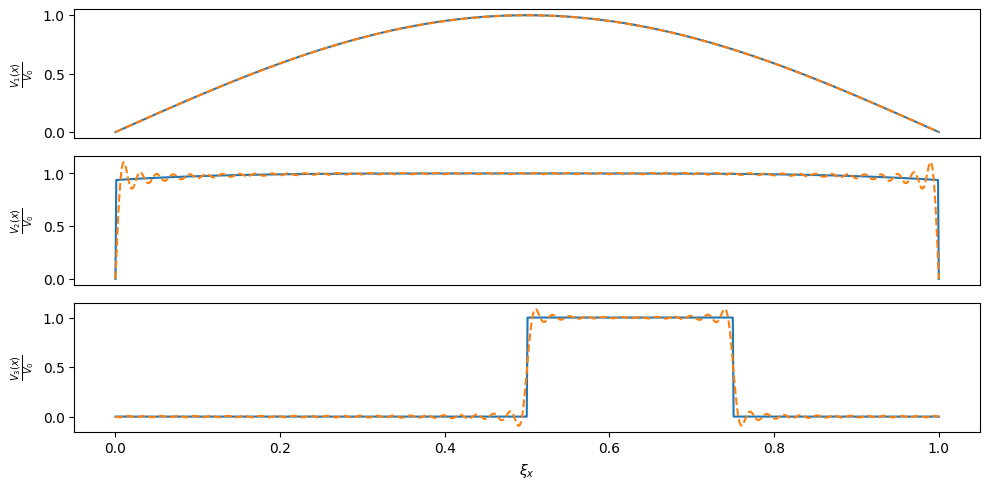
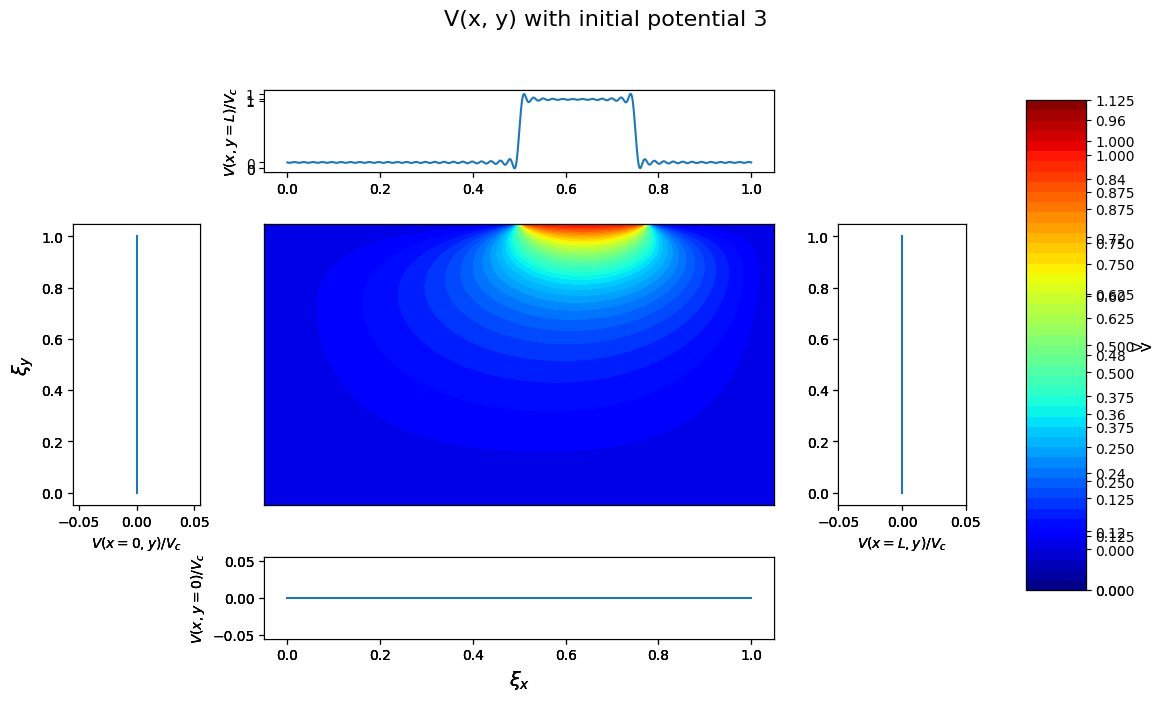
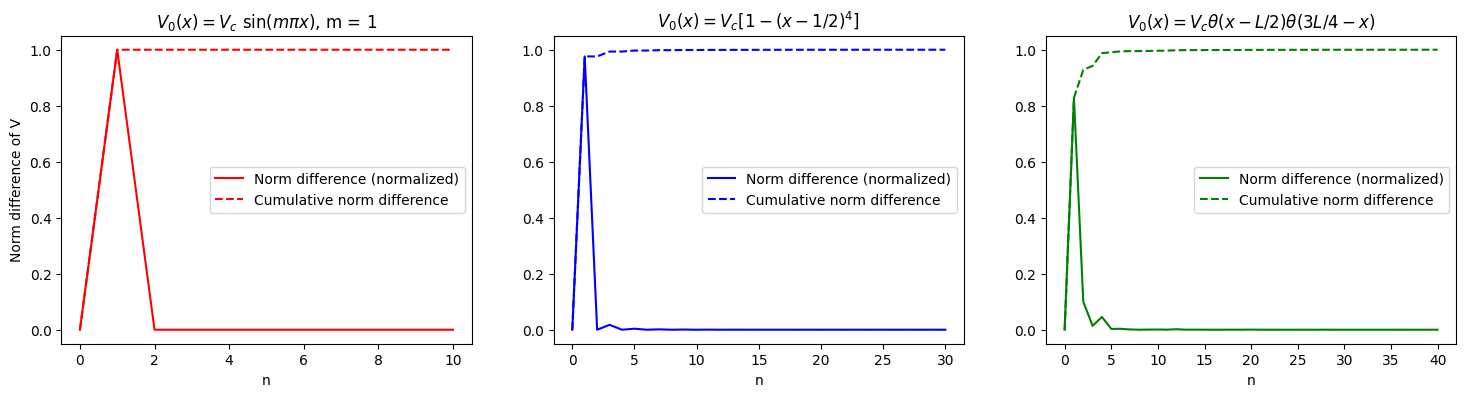
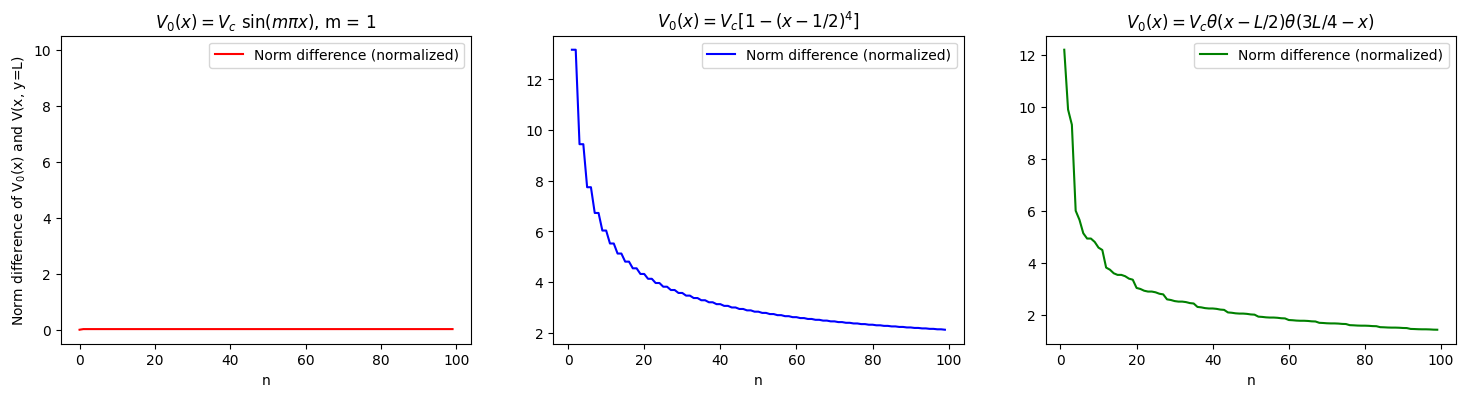

These figures' Python source, in order: (Note: this script raises an exception after producing the figures.)
import numpy as np
import scipy.integrate as integrate
import matplotlib.pyplot as plt
from matplotlib import gridspec

#Setting new parameters for plotting
newParams = {'figure.figsize'  : (12, 6),  # Figure size
             'figure.dpi'      : 100,      # figure resolution
             'axes.titlesize'  : 20,       # fontsize of title
             'axes.labelsize'  : 11,       # fontsize of axes labels
             'axes.linewidth'  : 2,        # width of the figure box lines
             'lines.linewidth' : 1,        # width of the plotted lines
             'savefig.dpi'     : 200,      # resolution of a figured saved using plt.savefig(filename)
             'ytick.labelsize' : 11,       # fontsize of tick labels on y axis
             'xtick.labelsize' : 11,       # fontsize of tick labels on x axis
             'legend.fontsize' : 12,       # fontsize of labels in legend
             'legend.frameon'  : True,     # activate frame on lengend?
            }
plt.rcParams.update(newParams) # Set new plotting parameters

plt.style.use('default')

########################################################
### Defining functions for calculations and plotting ###
########################################################


def c_n(x, V_0, n, int_method="riemann"):
    '''Returns the fourier coefficient nr. n. Default integration method is the left Riemann sum.
    INPUT: x - values along x-axis (1D or 2D array),
        V_0 - initial condition at at y=L (1D array), 
        n - fourier coefficient number (integer),
        int_method: method of numerical integration. Can be either "riemann", "trapz" or "simps" (string).
    OUTPUT: fourier coefficient n (float)
    '''
    dx = L/N
    if int_method.lower() == "riemann": #implement left riemann sum method of integration
        integral = np.sum(V_0 * np.sin(n*np.pi*x), axis=1) * dx
    elif int_method.lower() == "trapz":
        integral = integrate.trapz(V_0 * np.sin(n*np.pi*x), dx=dx)
    elif int_method.lower() == "simps":
        integral = integrate.simps(V_0 * np.sin(n*np.pi*x), dx=dx)
    else:
        print("Integration method was not recognized.\n" +
            "Please enter 'riemann' for left Riemann summation, 'trapz' for trapezoidal rule or 'simps' for Simpsons rule.")
        return None
    return 2 * integral / np.sinh(n*np.pi) 


def potential(x, y, V_0, n, int_method="riemann"):
    '''Calculates the potential given by V_0(x).
    INPUT: x and y - positions to evaluate (meshgrids/2D arrays), 
        V_0 - initial condition at at y=L (1D array), 
        n - number of terms in the sum  (integer).
    OUTPUT: V - calculated potential (meshgrid/2D array)
    '''
    V = np.zeros_like(x)  #Initializing an NxN array for V
    norm_diff = np.zeros(n)  #Initializing an array for the differences of the norms to evaluate convergence.
    init_diff = np.zeros(n)  #Initializing an array for the differences of the edge potential at y=L and the inital potential.
    for i in range(1, n):
        ci = c_n(x, V_0, i, int_method)  #Calculating the fourier coefficient.
        Vi = ci*np.sinh(i*np.pi*y)*np.sin(i*np.pi*x)  #Calculating term i in the sum of V.
        prev_norm = np.linalg.norm(V) 
        V += Vi 
        norm_diff[i] = np.linalg.norm(V) - prev_norm  #Calculating the norm difference of the potential between steps.
        init_diff[i] = np.linalg.norm((V_0 - V[-1,:]))  #Calculating the difference between the edge potential at y=L and the inital potential.
    return V, norm_diff, init_diff


def init_pot_1(x, m=1):
    '''Initial potential of y=L number 1.'''
    return np.sin(m*np.pi*x)


def init_pot_2(x):
    '''Initial potential of y=L number 2.'''
    return (1 - (x - 0.5)**4)


def init_pot_3(x):
    '''Initial potential of y=L number 3.'''
    return np.heaviside(x - L*0.5, 1)*np.heaviside(L*0.75 - x, 1)


def plot_potential(x, y, V, pot_num=None):
    '''Plotting a colormap of the potential V with the edge potentials on the corresponding side of the tube.'''
    
    # Creating meshgrids for the colormap
    xx, yy = np.meshgrid(x, y)
    
    # Plotting a colormap of the potential V(x, y) with the edge potentials on the corresponding side of the tube.
    fig = plt.figure("V(x,y) in infinite, square hollow tube", figsize=(12,7))

    #Creating a gridspec to place the potential plots in the correct way.
    gs = gridspec.GridSpec(10, 5, figure=fig)   

    # Plotting V(x,y=L) as a function of x, should be similar to V_0(x).
    plt.subplot(gs.new_subplotspec((1, 1), colspan=3, rowspan=2))  
    plt.plot(x, V[len(y)-1,:], label="V(x, y=L)")
    plt.ylabel(r"$V(x, y=L)/V_c$")

    # Plotting V(x=0,y) as a function of y flipped to match the colormap. Should be 0.
    plt.subplot(gs.new_subplotspec((3, 0), rowspan=5))   
    plt.plot(V[:,0], y, label="V(x = 0, y)")
    plt.ylabel(r"$\xi_y$", fontsize=14)
    plt.xlabel(r"$V(x=0, y)/V_c$")

    # Plotting a colormap of the potential
    ax = plt.subplot(gs.new_subplotspec((3, 1), colspan=3, rowspan=5))   
    ax.axes.get_xaxis().set_visible(False) 
    ax.axes.get_yaxis().set_visible(False) 

    # Set colour interpolation and colour map
    colorinterpolation = 50
    colourMap = plt.cm.jet 

    # Configure the contour
    im = plt.contourf(xx, yy, V, colorinterpolation, cmap=colourMap)

    # Plotting V(x=L,y) as a function of y, flipped to match the colormap. Should be 0. 
    plt.subplot(gs.new_subplotspec((3, 4), rowspan=5))   
    plt.plot(V[:,-1], y, label="V(x=L, y)")
    plt.xlim(-0.05, 0.05)
    plt.xlabel(r"$V(x=L, y)/V_c$")

    # Plotting V(x,y=0) as a function of x. Should be 0.
    plt.subplot(gs.new_subplotspec((8, 1), colspan=3, rowspan=2))   
    plt.plot(x, V[0,:], label="V(x, y=0)")
    plt.xlabel(r"$\xi_x$",fontsize=14)
    plt.ylabel(r"$V(x, y=0)/V_c$")

    fig.suptitle(f'V(x, y) with initial potential {pot_num}', fontsize=16)

    plt.tight_layout(pad=0.3, w_pad=0.3, h_pad=0.3)

    # Adding the colorbar on the right side of the entire plot.
    fig.subplots_adjust(right=0.8)
    cbar_ax = fig.add_axes([0.85, 0.15, 0.05, 0.7])
    cb = fig.colorbar(im, cax=cbar_ax)
    cb.set_label("V")

    # Saving the plot as .png and showing the result in the plot window.
    #plt.savefig(f"pot{pot_num}.pdf")
    plt.show()
    
    
def plot_convergence(n, diff_1, diff_2, diff_3, n_end_1, n_start_2, n_end_2, n_start_3, n_end_3, type="norm_diff"):
    '''Plotting the convergence, either norm_diff or init_diff.'''
    
    if type.lower() == "norm_diff": 
        ylabel = "Norm difference of V"
        diff_1_normalized = diff_1 / np.sum(diff_1)  # Normalize norm_diff
        diff_2_normalized = diff_2 / np.sum(diff_2)
        diff_3_normalized = diff_3 / np.sum(diff_3)
        cum_diff_1 = np.cumsum(diff_1_normalized)  # Calculating the cumulative sum of the normalized norm_diff
        cum_diff_2 = np.cumsum(diff_2_normalized)
        cum_diff_3 = np.cumsum(diff_3_normalized)
    elif type.lower() == "init_diff": ylabel = r"Norm difference of V$_0$(x) and V(x, y=L)"
    elif type.lower() == "cum_diff": ylabel = "Cumulative norm difference of V"
    else: ylabel = ""
    
    # Plotting the rate of convergence of V(x,y)
    plt.figure(f"Convergence {type}", figsize=(18, 4))
    #plt.suptitle(f"Convergence of V(x,y), {type}", fontsize=16)

    # Plotting the rate of convergence for initial potential 1: V_0(x) = sin(m*pi*x)
    plt.subplot(131)
    plt.title(r"$V_0(x) = V_c$ sin($m \pi x$), m = 1")
    if type.lower() == "init_diff": 
        plt.plot(np.arange(n_end_1+1), diff_1[:n_end_1+1], "r-" ,label="Norm difference (normalized)")
        plt.ylim(-0.5, 10.5)
    if type.lower() == "norm_diff": 
        plt.plot(np.arange(n_end_1+1), diff_1_normalized[:n_end_1+1], "r-" ,label="Norm difference (normalized)")
        plt.plot(np.arange(n_end_1+1), cum_diff_1[:n_end_1+1], "r--", label="Cumulative norm difference")
    plt.xlabel("n")
    plt.ylabel(ylabel)
    plt.legend()

    # Plotting the rate of convergence for initial potential 2: V_0(x) = V_0(x) = 1 - (x - 1/2)**4
    plt.subplot(132)
    plt.title(r"$V_0 (x) = V_c \left[1 - (x - 1/2)^4 \right]$")
    if type.lower() == "init_diff": 
        plt.plot(np.arange(n_start_2, n_end_2+1), diff_2[n_start_2:n_end_2+1], "b-", label="Norm difference (normalized)")
    if type.lower() == "norm_diff": 
        plt.plot(np.arange(n_start_2, n_end_2+1), diff_2_normalized[n_start_2:n_end_2+1], "b-", label="Norm difference (normalized)")
        plt.plot(np.arange(n_start_2, n_end_2+1), cum_diff_2[n_start_2:n_end_2+1], "b--", label="Cumulative norm difference")
    plt.xlabel("n")
    plt.legend()

    # Plotting the rate of convergence for initial potential 3: V_0(x) = theta(x-L/2)*theta(3L/4 - x)
    plt.subplot(133)
    plt.title(r"$V_0 (x) = V_c \theta(x-L/2) \theta(3L/4 - x)$")
    if type.lower() == "init_diff": plt.plot(np.arange(n_start_3, n_end_3+1), diff_3[n_start_3:n_end_3+1], "g-", label="Norm difference (normalized)")
    if type.lower() == "norm_diff": 
        plt.plot(np.arange(n_start_3, n_end_3+1), diff_3_normalized[n_start_3:n_end_3+1], "g-", label="Norm difference (normalized)")
        plt.plot(np.arange(n_start_3, n_end_3+1), cum_diff_3[n_start_3:n_end_3+1], "g--", label="Cumulative norm difference")
    plt.xlabel("n")
    plt.legend()

    # Saving the figure as .png and showing the result.
    #plt.savefig(f"convergence_{type}.png")
    plt.show()
    
    
def el_field(V):
    '''Calculating the electric field and absolute value of a potential V.
    INPUT: V - potential (2D array)
    OUTPUT: E - Electric field (array with two elements made up of 2D arrays)
        E_abs - Absolute square of the electric field (float)
    '''
    E = np.gradient(V)
    E_abs = np.sqrt(E[0]**2 + E[1]**2)*L/N
    return E, E_abs

###################################
### Setting starting parameters ###
###################################

start = 0
L = 1
N = 1000    #number of points in x and y
n = 100    #number of fourier terms

# Creating x and y axes with N values between 0 and L
x = np.linspace(0, L, N)
y = np.linspace(0, L, N)

# Creating meshgrids for colormap of the potential
xx, yy = np.meshgrid(x, y)



##########################################################################################
### Calculating potentials and convergence parameters for different initial potentials ###
##########################################################################################

#Initial potential 1, sin(m*pi*x)
V_1, norm_diff_1, init_diff_1 = potential(xx, yy, init_pot_1(x), n)

#Initial potential 2, V_0(x) = 1 - (x - 0.5)**4
V_2, norm_diff_2, init_diff_2 = potential(xx, yy, init_pot_2(x), n)

#Initial potential 3, V_0(x) = theta(x-L/2) * theta(3L/4 - x)
V_3, norm_diff_3, init_diff_3 = potential(xx, yy, init_pot_3(x), n)

# Finding the overshoots of potential V_2 and V_3
V_2_max, a_2 = V_2.max(), init_pot_2(x)[0]
V_3_max, a_3 = V_3.max(), init_pot_3(x).max()

overshoot_2 = V_2_max / a_2 - 1.0
overshoot_3 = V_3_max / a_3 - 1.0

print(f"Overshoot of V_2 = {overshoot_2:.3f} = {overshoot_2*100:.1f} % \nOvershoot of V_3 = {overshoot_3:.3f} = {overshoot_3*100:.1f} %")

####################################
### Plotting the egde potentials ###
####################################

plt.figure("Initial potentials", figsize=(10,5))
ax1 = plt.subplot(311)
ax1.axes.get_xaxis().set_visible(False)  #hide x-axis
plt.plot(x, init_pot_1(x), x, V_1[len(y)-1,:], "--")
plt.ylabel(r"$\frac{V_{1}(x)}{V_0}$")

ax2 = plt.subplot(312)
ax2.axes.get_xaxis().set_visible(False)  #hide x-axis
init_2 = init_pot_2(x)
init_2[0] = init_2[-1] = 0
plt.plot(x, init_2, x, V_2[len(y)-1,:], "--")
#plt.ylim(-0.2, 1.2)
plt.ylabel(r"$\frac{V_{2}(x)}{V_0}$")

plt.subplot(313)
plt.plot(x, init_pot_3(x), x, V_3[len(y)-1,:], "--")
plt.xlabel(r"$\xi_x$")
plt.ylabel(r"$\frac{V_{3}(x)}{V_0}$")
plt.tight_layout()

#plt.savefig("initial_potentials.png")
plt.show()


###############################
### Plotting the potentials ###
###############################  
    
plot_potential(x, y, V_1, 1)
plot_potential(x, y, V_2, 2)
plot_potential(x, y, V_3, 3)

###############################################
### Plotting convergence of the potentials: ###
###############################################
    
plot_convergence(n, norm_diff_1, norm_diff_2, norm_diff_3, 10, 0, 30, 0, 40)
plot_convergence(n, init_diff_1, init_diff_2, init_diff_3, 99, 1, 99, 1, 99, "init_diff")

#testing different methods of integration:
N = 1000

#Initial potential 2, V_0(x) = 1 - (x - 0.5)**4
V_riemn, norm_diff_riemn, init_diff_riemn = potential(xx, yy, init_pot_3(x), n)
V_trapz, norm_diff_trapz, init_diff_trapz = potential(xx, yy, init_pot_3(x), n, "trapz")
V_simps, norm_diff_simps, init_diff_simps = potential(xx, yy, init_pot_3(x), n, "simps")

def plot_convergence_int_method(n, diff_1, diff_2, diff_3, type="norm_diff"):
    
    #Plotting the rate of convergence of V(x,y)
    plt.figure(f"Convergence, {type}", figsize=(20, 5))
    plt.suptitle(r"Convergence of $V(x,y)$", fontsize=16)

    # Plotting the rate of convergence for initial potential 2 calculated with left Riemann sum.
    plt.subplot(131)
    start_n = 0
    len_n = 100
    plt.plot(np.arange(start_n, start_n+len_n), diff_1[start_n:start_n+len_n], "r-" ,label="Left Riemann sum")
    #plt.plot(np.arange(start_n, start_n+len_n), np.ones(len_n)*0.05, 'k--', linewidth=0.7)
    plt.xlabel("n")
    plt.ylabel("Norm difference")
    plt.legend()

    # Plotting the rate of convergence for initial potential 2 calculated with the trapezoidal rule.
    plt.subplot(132)
    plt.plot(np.arange(start_n, start_n+len_n), diff_2[start_n:start_n+len_n], "b-", label="Trapezoidal rule")
    #plt.plot(np.arange(start_n, start_n+len_n), np.ones(len_n)*0.05, 'k--', linewidth=0.7)
    plt.xlabel("n")
    plt.legend()

    # Plotting the rate of convergence for initial potential 2 calculated with Simpson's rule.
    plt.subplot(133)
    plt.plot(np.arange(start_n, start_n+len_n), diff_3[start_n:start_n+len_n], "g-", label="Simpson's rule")
    #plt.plot(np.arange(start_n, start_n+len_n), np.ones(len_n)*0.05, 'k--', linewidth=0.7)
    plt.xlabel("n")
    plt.legend()

    # Saving the figure as .png and showing the result.
    #plt.savefig(f"convergence_{type}.png")
    plt.show()
    

#plot_convergence_int_method(n, norm_diff_riemn, norm_diff_trapz, norm_diff_simps, type="norm_diff")
#plot_convergence_int_method(n, init_diff_riemn, init_diff_trapz, init_diff_simps, type="init_diff")

##################################
### Finding the electric field ###
##################################

#Calculating the electric field E from V, and |E|^2 to use as a color reference.
E_1, E_abs_1 = el_field(V_1)
E_2, E_abs_2 = el_field(V_2)
E_3, E_abs_3 = el_field(V_3)


# Plotting E as a streamplot.
plt.figure("Electric field", figsize=(18,4))
#plt.suptitle(r"$\bf{E}$(x, y)", fontsize=16)

# Plotting the electric field of V(x,y) with initial potential 1: V_0(x) = sin(m*pi*x)
plt.subplot(131)
plt.title(r"$V_0(x)$ = sin($m \pi x$), m = 1")
plt.streamplot(xx, yy, E_1[0], E_1[1], color=E_abs_1)
plt.xlabel(r"$\xi_x$")
plt.ylabel(r"$\xi_y$")
cb1 = plt.colorbar()
cb1.set_label(r"|$\bf{E}$|")

# Plotting the electric field of V(x,y) with initial potential 2: V_0(x) = V_0(x) = 1 - (x - 1/2)**4
plt.subplot(132)
plt.title(r"$V_0 (x) = 1 - (x - 1/2)^4$")
plt.streamplot(xx, yy, E_2[0], E_2[1], color=E_abs_2)
plt.xlabel(r"$\xi_x$")
plt.ylabel(r"$\xi_y$")
cb2 = plt.colorbar()
cb2.set_label(r"|$\bf{E}$|")

#  Plotting the electric field of V(x,y) with initial potential 3: V_0(x) = theta(x-L/2)*theta(3L/4 - x)
plt.subplot(133)
plt.title(r"$V_0 (x) = \theta(x-L/2) \theta(3L/4 - x)$")
plt.streamplot(xx, yy, E_3[0], E_3[1], color=E_abs_3)
plt.xlabel(r"$\xi_x$") #"\n"  r"$V_0 (x) = \theta(x-L/2) \theta(3L/4 - x)$")
plt.ylabel(r"$\xi_y$")
cb3 = plt.colorbar()
cb3.set_label(r"|$\bf{E}$|")

# Saving the plot as .png and showing the result in the plot window.
#plt.savefig("E_field.png")
plt.show()